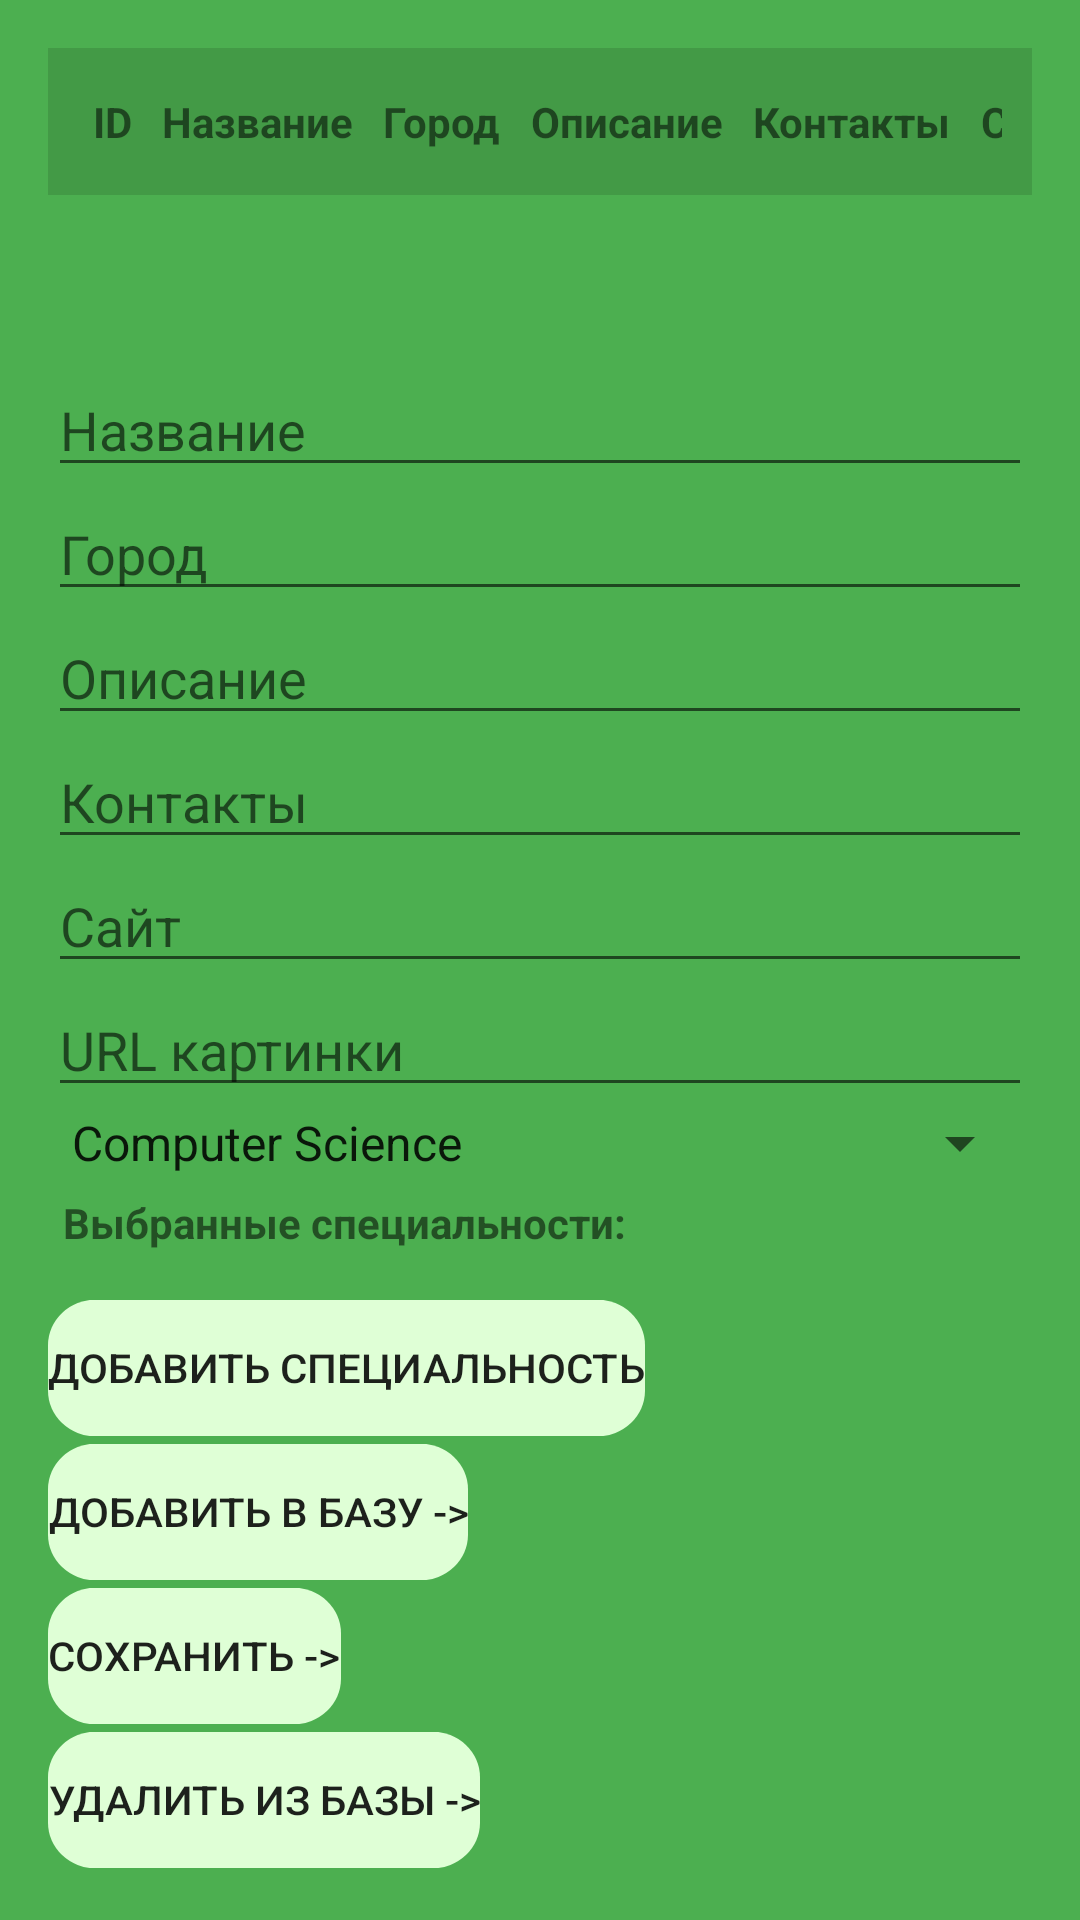

The Android layout XML behind this screen, and the referenced resources:
<!-- AndroidManifest.xml: application theme Theme.UniversityBase1 -->
<!-- res/layout/activity_admin.xml -->
<?xml version="1.0" encoding="utf-8"?>
<LinearLayout xmlns:android="http://schemas.android.com/apk/res/android"
    android:layout_width="match_parent"
    android:layout_height="match_parent"
    android:orientation="vertical"
    android:background="@color/dark_green"
    android:padding="16dp">

    
    <ScrollView
        android:layout_width="match_parent"
        android:layout_height="0dp"
        android:layout_weight="1">
        <TableLayout
            android:id="@+id/tableLayout"
            android:layout_width="match_parent"
            android:layout_height="wrap_content"
            android:stretchColumns="*">
            
            <TableRow
                android:layout_width="match_parent"
                android:layout_height="wrap_content"
                android:background="?android:attr/listDivider"
                android:padding="10dp">
                <TextView
                    android:layout_width="wrap_content"
                    android:layout_height="wrap_content"
                    android:text="ID"
                    android:textStyle="bold"
                    android:padding="5dp" />
                <TextView
                    android:layout_width="wrap_content"
                    android:layout_height="wrap_content"
                    android:text="Название"
                    android:textStyle="bold"
                    android:padding="5dp" />
                <TextView
                    android:layout_width="wrap_content"
                    android:layout_height="wrap_content"
                    android:text="Город"
                    android:textStyle="bold"
                    android:padding="5dp" />
                <TextView
                    android:layout_width="wrap_content"
                    android:layout_height="wrap_content"
                    android:text="Описание"
                    android:textStyle="bold"
                    android:padding="5dp" />
                <TextView
                    android:layout_width="wrap_content"
                    android:layout_height="wrap_content"
                    android:text="Контакты"
                    android:textStyle="bold"
                    android:padding="5dp" />
                <TextView
                    android:layout_width="wrap_content"
                    android:layout_height="wrap_content"
                    android:text="Сайт"
                    android:textStyle="bold"
                    android:padding="5dp" />
            </TableRow>
            
        </TableLayout>
    </ScrollView>

    
    <ScrollView
        android:layout_width="match_parent"
        android:layout_height="wrap_content"
        android:fillViewport="true">

        <LinearLayout
            android:layout_width="match_parent"
            android:layout_height="wrap_content"
            android:orientation="vertical"
            android:paddingTop="16dp">

            <EditText
                android:id="@+id/nameEditText"
                android:layout_width="match_parent"
                android:layout_height="wrap_content"
                android:hint="Название" />

            <EditText
                android:id="@+id/cityEditText"
                android:layout_width="match_parent"
                android:layout_height="wrap_content"
                android:hint="Город" />

            <EditText
                android:id="@+id/descriptionEditText"
                android:layout_width="match_parent"
                android:layout_height="wrap_content"
                android:hint="Описание" />

            <EditText
                android:id="@+id/contactsEditText"
                android:layout_width="match_parent"
                android:layout_height="wrap_content"
                android:hint="Контакты" />

            <EditText
                android:id="@+id/websiteEditText"
                android:layout_width="match_parent"
                android:layout_height="wrap_content"
                android:hint="Сайт" />

            
            <EditText
                android:id="@+id/imageUrlEditText"
                android:layout_width="match_parent"
                android:layout_height="wrap_content"
                android:hint="URL картинки" />

            
            <Spinner
                android:id="@+id/specialtySpinner"
                android:layout_width="match_parent"
                android:layout_height="wrap_content"
                android:entries="@array/specialties"
                android:prompt="@string/select_specialty" />

            
            <TextView
                android:id="@+id/selectedSpecialtiesTextView"
                android:layout_width="match_parent"
                android:layout_height="wrap_content"
                android:text="Выбранные специальности:"
                android:textStyle="bold"
                android:padding="5dp" />

            
            <LinearLayout
                android:id="@+id/selectedSpecialtiesContainer"
                android:layout_width="match_parent"
                android:layout_height="wrap_content"
                android:orientation="vertical"
                android:padding="5dp" />

            
            <Button
                android:id="@+id/addSpecialtyButton"
                android:layout_width="wrap_content"
                android:layout_height="wrap_content"
                android:animation="@anim/fade_in"
                android:background="@drawable/custom_button"
                android:stateListAnimator="@anim/button_press_anim"
                android:text="Добавить специальность" />

            
            <Button
                android:id="@+id/addButton"
                android:layout_width="wrap_content"
                android:layout_height="wrap_content"
                android:text="Добавить в базу ->"
                android:background="@drawable/custom_button"
                android:stateListAnimator="@anim/button_press_anim"
                android:animation="@anim/fade_in" />

            <Button
                android:id="@+id/saveButton"
                android:layout_width="wrap_content"
                android:layout_height="wrap_content"
                android:text="Сохранить ->"
                android:background="@drawable/custom_button"
                android:stateListAnimator="@anim/button_press_anim"
                android:animation="@anim/fade_in" />

            <Button
                android:id="@+id/deleteButton"
                android:layout_width="wrap_content"
                android:layout_height="wrap_content"
                android:text="Удалить из базы ->"
                android:background="@drawable/custom_button"
                android:stateListAnimator="@anim/button_press_anim"
                android:animation="@anim/fade_in" />

        </LinearLayout>
    </ScrollView>
</LinearLayout>
<!-- resources referenced by this layout -->
<resources>
  <string-array name="specialties">
          <item>Computer Science</item>
          <item>Business Administration</item>
          <item>Engineering</item>
          <item>Medicine</item>
          <item>Law</item>
          <item>Economics</item>
          <item>Architecture</item>
          <item>Arts</item>
          <item>Physics</item>
          <item>Biology</item>
      </string-array>
  <color name="dark_green">#4CAF50</color>
  <!-- drawable custom_button (drawable) -->
  <?xml version="1.0" encoding="utf-8"?>
  <selector xmlns:android="http://schemas.android.com/apk/res/android">
      <item android:state_pressed="true">
          <shape android:shape="rectangle">
              <solid android:color="@color/dark_green"/>
              <corners android:radius="16dp"/>
          </shape>
      </item>
      <item>
          <shape android:shape="rectangle">
              <solid android:color="@color/light_green"/>
              <corners android:radius="16dp"/>
          </shape>
      </item>
  </selector>
  <string name="select_specialty">Выберите специальность</string>
  <style name="Theme.UniversityBase1" parent="Base.Theme.UniversityBase1" />
  <color name="light_green">#dfffd6</color>
  <style name="Base.Theme.UniversityBase1" parent="Theme.AppCompat.Light.NoActionBar">
          
          
      </style>
</resources>
